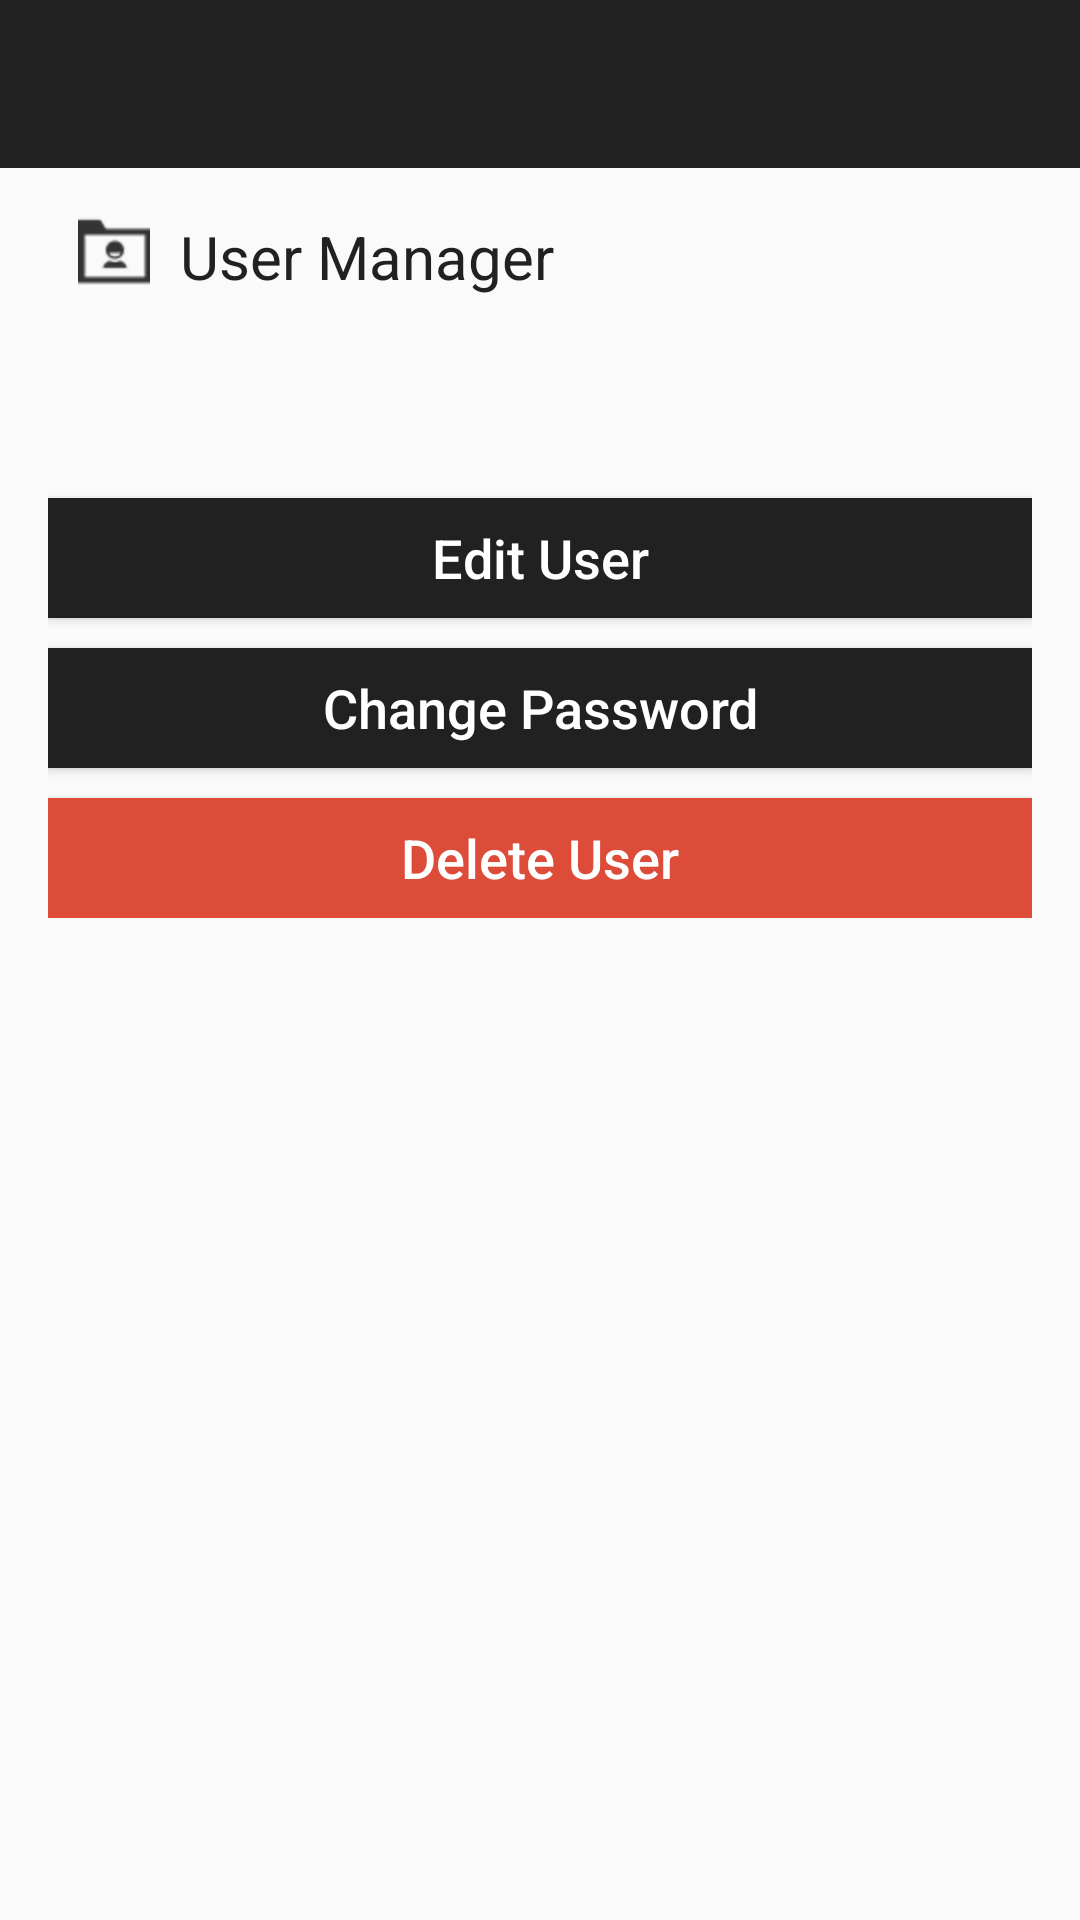

Here is an Android app screen rendered from its layout file. Give the layout XML and the strings, colors and styles it references.
<!-- AndroidManifest.xml: activity theme AppTheme.NoActionBar -->
<!-- res/layout/activity_user_details.xml -->
<LinearLayout xmlns:android="http://schemas.android.com/apk/res/android"
  xmlns:tools="http://schemas.android.com/tools"
  xmlns:app="http://schemas.android.com/apk/res-auto"
  android:layout_width="match_parent"
  android:layout_height="match_parent"
  android:gravity="center_horizontal"
  android:orientation="vertical"
  tools:context="onemessagecompany.onemessage.Admin.UserDetailsActivity">


  <android.support.design.widget.AppBarLayout
    android:layout_width="match_parent"
    android:layout_height="wrap_content"
    android:theme="@style/AppTheme.AppBarOverlay">

    <android.support.v7.widget.Toolbar
      android:id="@+id/toolbar"
      android:layout_width="match_parent"
      android:layout_height="match_parent"
      android:background="?attr/colorPrimary"
      app:popupTheme="@style/AppTheme.PopupOverlay" >

    </android.support.v7.widget.Toolbar>
  </android.support.design.widget.AppBarLayout>

  <ScrollView
    android:id="@+id/login_form"

    android:paddingBottom="@dimen/activity_vertical_margin"
    android:paddingLeft="@dimen/activity_horizontal_margin"
    android:paddingRight="@dimen/activity_horizontal_margin"
    android:paddingTop="@dimen/activity_vertical_margin"
    android:layout_width="match_parent"
    android:layout_height="match_parent">

    <LinearLayout
      android:id="@+id/email_login_form"
      android:layout_width="match_parent"
      android:layout_height="wrap_content"
      android:orientation="vertical"
      android:weightSum="1">

      <LinearLayout
          android:layout_width="match_parent"
          android:layout_height="match_parent"
          android:orientation="horizontal"
          android:layout_marginBottom="50dp">

        <ImageView
            android:layout_width="wrap_content"
            android:layout_height="wrap_content"
            android:src="@drawable/on_manager"
            android:layout_marginLeft="@dimen/pad_10dp"/>

        <TextView
            android:id="@+id/textView"
            android:layout_marginLeft="@dimen/pad_10dp"
            android:layout_width="match_parent"
            android:textColor="@color/colorMain"
            android:layout_height="44dp"
            android:text="@string/Details"
            android:textSize="@dimen/pad_20dp"
            />
      </LinearLayout>



        <Button
          android:id="@+id/btnEditUser"
          android:layout_width="match_parent"
          android:layout_gravity="center"
          android:layout_height="40dp"
            android:textColor="@color/white"
            android:textAllCaps="false"
            android:textSize="@dimen/pad_18dp"
          android:text="@string/EditUser"
            android:background="@color/colorMain"/>

      <Button
        android:id="@+id/btnEditPassword"
        android:layout_width="match_parent"
        android:layout_gravity="center"
        android:layout_height="40dp"
          android:textColor="@color/white"
          android:textAllCaps="false"
          android:textSize="@dimen/pad_18dp"
        android:layout_marginTop="@dimen/pad_10dp"
        android:text="@string/change_password"
          android:background="@color/colorMain"/>

      <Button
        android:id="@+id/btnDeleteUser"
        android:background="@color/red"
        android:layout_width="match_parent"
        android:textColor="@color/white"
          android:textAllCaps="false"
        android:textSize="@dimen/pad_18dp"
        android:layout_gravity="center"
        android:layout_height="40dp"
        android:layout_marginTop="@dimen/pad_10dp"
        android:text="@string/DeleteUser" />




    </LinearLayout>
  </ScrollView>

</LinearLayout>
<!-- resources referenced by this layout -->
<resources>
  <color name="colorMain">#212121</color>
  <color name="red">#dd4b39</color>
  <color name="white">#ffffff</color>
  <dimen name="activity_horizontal_margin">16dp</dimen>
  <dimen name="activity_vertical_margin">16dp</dimen>
  <dimen name="pad_10dp">10dp</dimen>
  <dimen name="pad_18dp">18dp</dimen>
  <dimen name="pad_20dp">20dp</dimen>
  <!-- drawable on_manager: png bitmap (drawable-hdpi, 710 bytes) -->
  <string name="DeleteUser">Delete User</string>
  <string name="Details">User Manager</string>
  <string name="EditUser">Edit User</string>
  <string name="change_password">Change Password</string>
  <style name="AppTheme.AppBarOverlay" parent="ThemeOverlay.AppCompat.Dark.ActionBar" />
  <style name="AppTheme.PopupOverlay" parent="ThemeOverlay.AppCompat.Light" />
  <style name="AppTheme.NoActionBar">
          <item name="windowActionBar">false</item>
          <item name="windowNoTitle">true</item>
      </style>
</resources>
